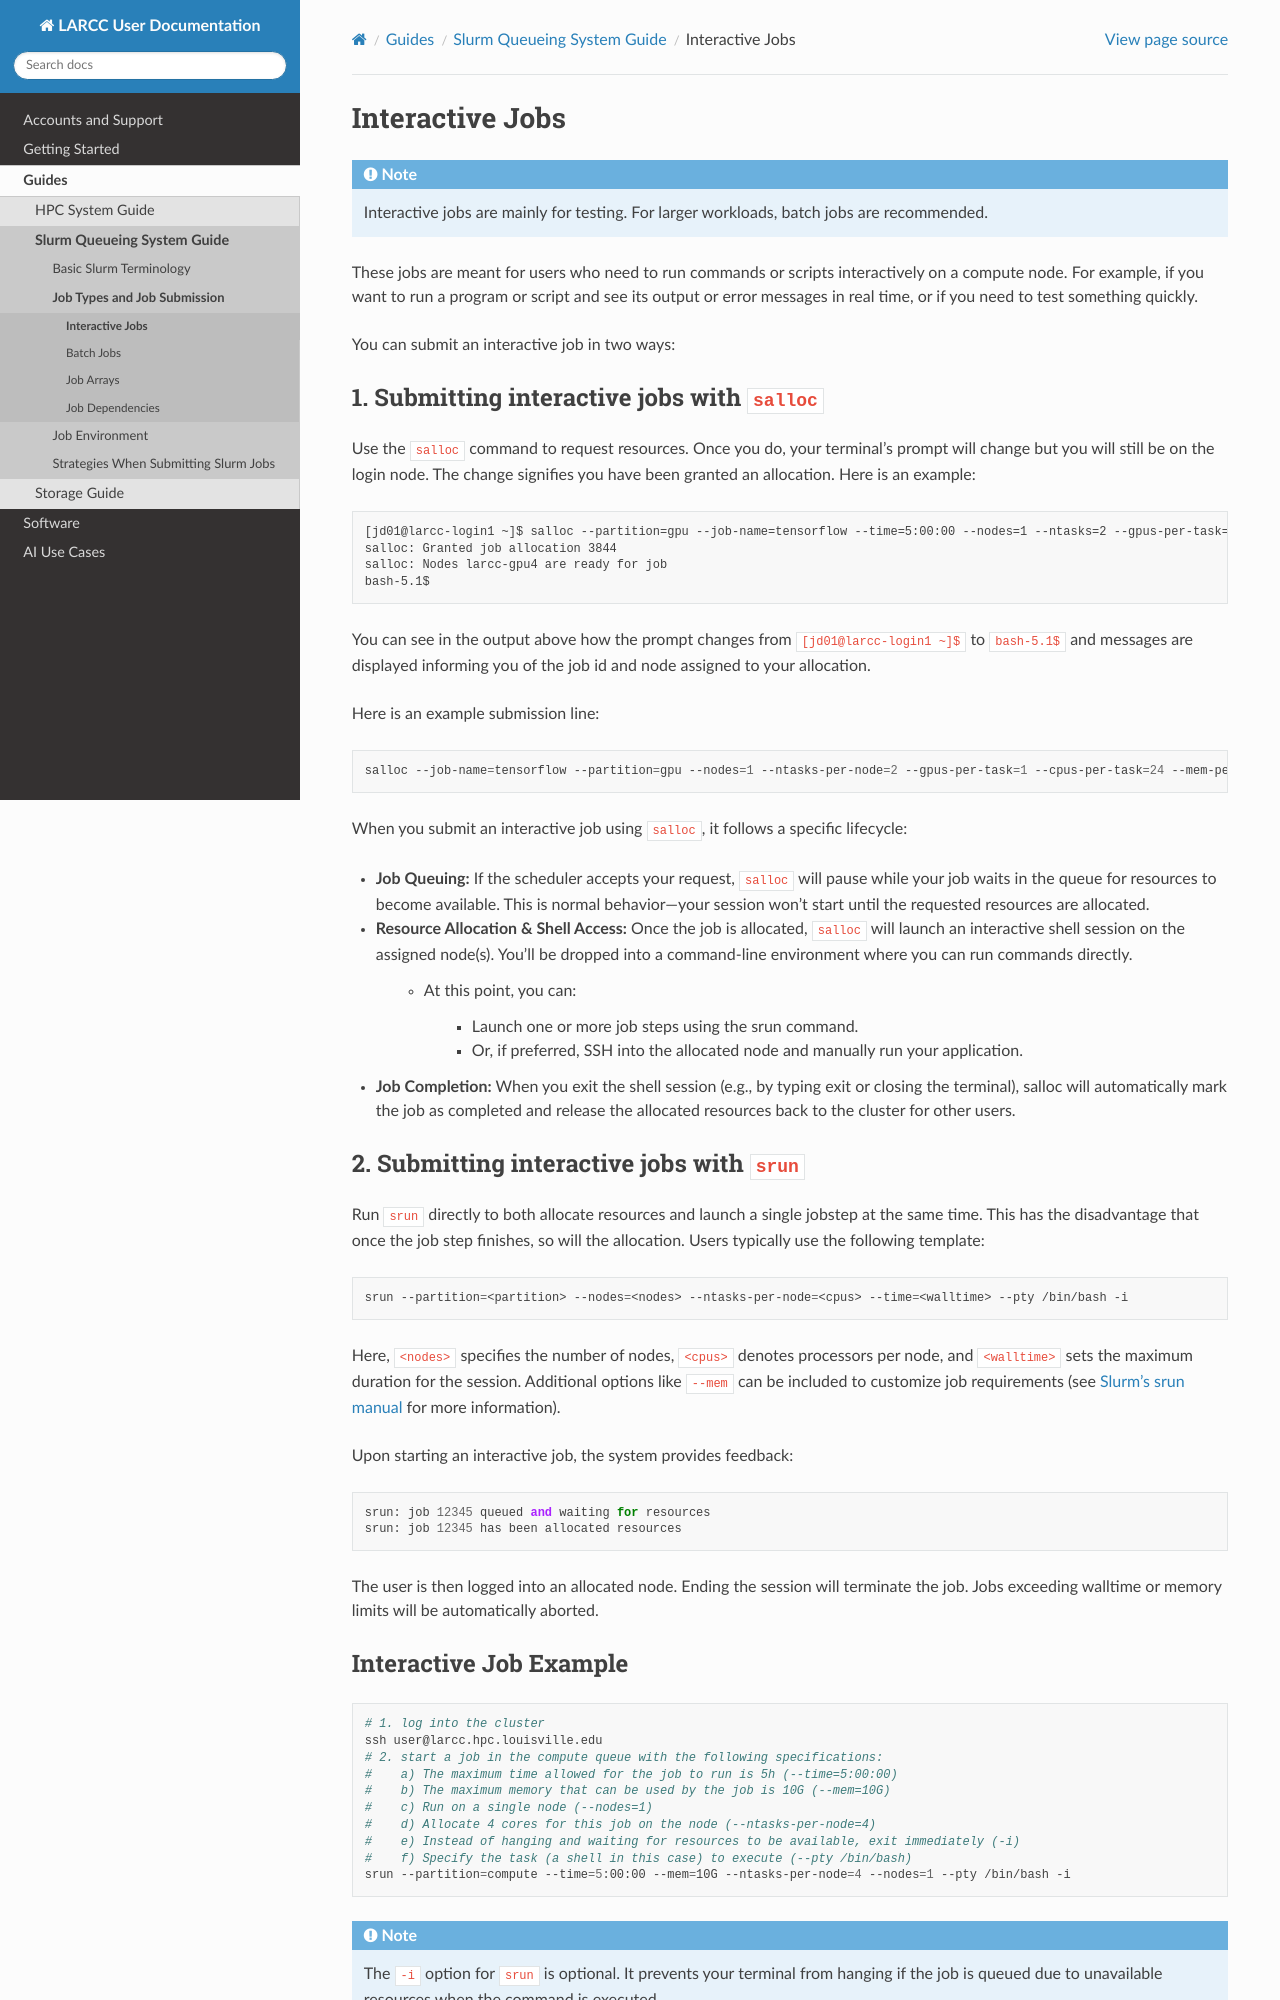

repository: ularc/larcc · page: guides/slurm/interactive_jobs.html · generator: sphinx

.. _interactive_job:

Interactive Jobs
================

.. note::

    Interactive jobs are mainly for testing. For larger workloads, batch jobs are recommended.

These jobs are meant for users who need to run commands or scripts interactively on a compute node.
For example, if you want to run a program or script and see its output or error messages in real time,
or if you need to test something quickly.

You can submit an interactive job in two ways:

1. Submitting interactive jobs with ``salloc``
----------------------------------------------

Use the ``salloc`` command to request resources. Once you do, your terminal's prompt will change but you
will still be on the login node. The change signifies you have been granted an allocation. Here is an example:

.. code-block:: text

    [jd01@larcc-login1 ~]$ salloc --partition=gpu --job-name=tensorflow --time=5:00:00 --nodes=1 --ntasks=2 --gpus-per-task=1 --cpus-per-task=24
    salloc: Granted job allocation 3844
    salloc: Nodes larcc-gpu4 are ready for job
    bash-5.1$

You can see in the output above how the prompt changes from ``[jd01@larcc-login1 ~]$`` to ``bash-5.1$`` and messages
are displayed informing you of the job id and node assigned to your allocation.

Here is an example submission line:

.. code-block:: bash

    salloc --job-name=tensorflow --partition=gpu --nodes=1 --ntasks-per-node=2 --gpus-per-task=1 --cpus-per-task=24 --mem-per-gpu=128463M --time=5:00:00

When you submit an interactive job using ``salloc``, it follows a specific lifecycle:

- **Job Queuing:** If the scheduler accepts your request, ``salloc`` will pause while your job waits in the queue for resources to become available. This is normal behavior—your session won't start until the requested resources are allocated.

- **Resource Allocation & Shell Access:** Once the job is allocated, ``salloc`` will launch an interactive shell session on the assigned node(s). You'll be dropped into a command-line environment where you can run commands directly.

    - At this point, you can:
    
        - Launch one or more job steps using the srun command.
        - Or, if preferred, SSH into the allocated node and manually run your application.

- **Job Completion:** When you exit the shell session (e.g., by typing exit or closing the terminal), salloc will automatically mark the job as completed and release the allocated resources back to the cluster for other users.


2. Submitting interactive jobs with ``srun``
--------------------------------------------

Run ``srun`` directly to both allocate resources and launch a single jobstep at the same time. This has the disadvantage
that once the job step finishes, so will the allocation.
Users typically use the following template:

.. code-block:: bash

    srun --partition=<partition> --nodes=<nodes> --ntasks-per-node=<cpus> --time=<walltime> --pty /bin/bash -i

Here, ``<nodes>`` specifies the number of nodes, 
``<cpus>`` denotes processors per node, and ``<walltime>`` sets the maximum duration for the session.
Additional options like ``--mem`` can be included to customize job requirements
(see `Slurm's srun manual <https://slurm.schedmd.com/srun.html>`_ for more information).

Upon starting an interactive job, the system provides feedback:

.. code-block::

    srun: job 12345 queued and waiting for resources
    srun: job 12345 has been allocated resources

The user is then logged into an allocated node. Ending the session will terminate the job.
Jobs exceeding walltime or memory limits will be automatically aborted.
